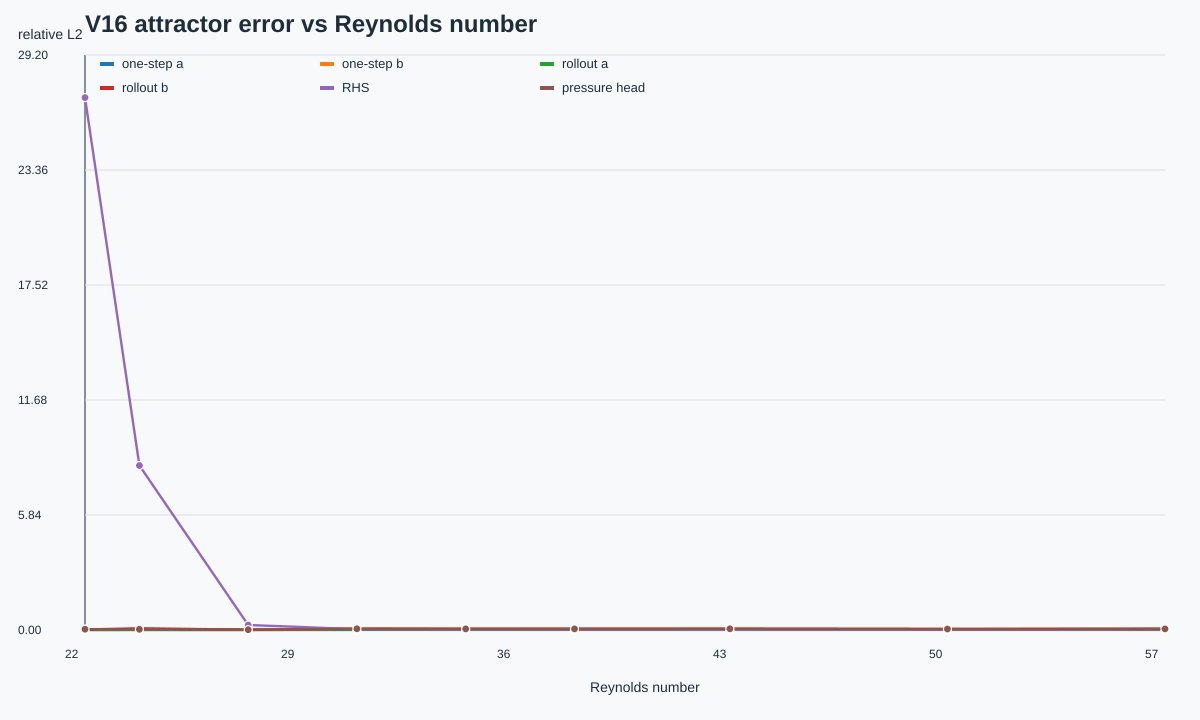

The data file committed next to this chart (first rows):
Re, label, regime, attractor, rhs_l2, pressure_head_l2, pressure_base_l2, pressure_residual_only_l2, pressure_effective_residual_l2, one_step_a_l2, one_step_b_l2, rollout_a_l2, rollout_b_l2, one_step_pressure_energy_error, rollout_pressure_energy_error, alpha_mean, alpha_std, beta_mean, beta_std, base_scale_mean, residual_scale_mean, base_error_mean, residual_magnitude_mean, effective_residual_magnitude_mean
22.25, Re_022.250, periodic, periodic, 27.04, 0.03813, 2.009, 2.11, 0.1729, 0.0006735, 0.03806, 0.005408, 0.02493, 0.01481, 0.006371, 0.9254, 0.001244, 0.0, 0.0, 0.9254, 1.0, 2.009, 1.678, 1.678
24.0, Re_024.000, periodic, periodic, 8.355, 0.03491, 1.883, 2.119, 0.146, 0.0005988, 0.03497, 0.01217, 0.08632, 0.01886, 0.05919, 0.9511, 0.0006852, 0.0, 0.0, 0.9511, 1.0, 1.883, 1.619, 1.619
27.5, Re_027.500, periodic, periodic, 0.2548, 0.01504, 1.634, 2.09, 0.09392, 0.0009417, 0.0151, 0.006944, 0.01504, 0.006097, 0.00558, 0.9685, 0.0002924, 0.0, 0.0, 0.9685, 1.0, 1.634, 1.489, 1.489
31.0, Re_031.000, periodic, periodic, 0.04126, 0.06325, 1.373, 1.392, 0.1153, 0.005675, 0.06357, 0.03736, 0.06744, 0.0302, 0.02831, 0.9558, 0.0104, 0.0, 0.0, 0.9558, 1.0, 1.374, 1.241, 1.241
34.5, Re_034.500, periodic, periodic, 0.028, 0.05702, 1.244, 1.318, 0.09887, 0.004176, 0.05718, 0.0272, 0.05893, 0.02244, 0.04074, 0.9614, 0.009962, 0.0, 0.0, 0.9614, 1.0, 1.245, 1.148, 1.148
38.0, Re_038.000, periodic, periodic, 0.02237, 0.05687, 1.145, 1.255, 0.09541, 0.003597, 0.05684, 0.02791, 0.06207, 0.01893, 0.03799, 0.9681, 0.0084, 0.0, 0.0, 0.9681, 1.0, 1.145, 1.064, 1.064
43.0, Re_043.000, periodic, periodic, 0.02035, 0.05875, 1.044, 1.21, 0.09087, 0.003495, 0.05847, 0.02829, 0.06202, 0.01468, 0.03153, 0.9754, 0.008499, 0.0, 0.0, 0.9754, 1.0, 1.044, 0.9799, 0.9799
50.0, Re_050.000, periodic, periodic, 0.02073, 0.05278, 0.9592, 1.205, 0.07602, 0.003874, 0.05209, 0.03212, 0.05053, 0.01278, 0.0187, 0.9806, 0.008319, 0.0, 0.0, 0.9806, 1.0, 0.9595, 0.9247, 0.9247
57.0, Re_057.000, periodic, periodic, 0.03646, 0.05394, 0.9094, 1.209, 0.06918, 0.006206, 0.0531, 0.05002, 0.0606, 0.01657, 0.0154, 0.9821, 0.008402, 0.0, 0.0, 0.9821, 1.0, 0.9097, 0.8886, 0.8886
